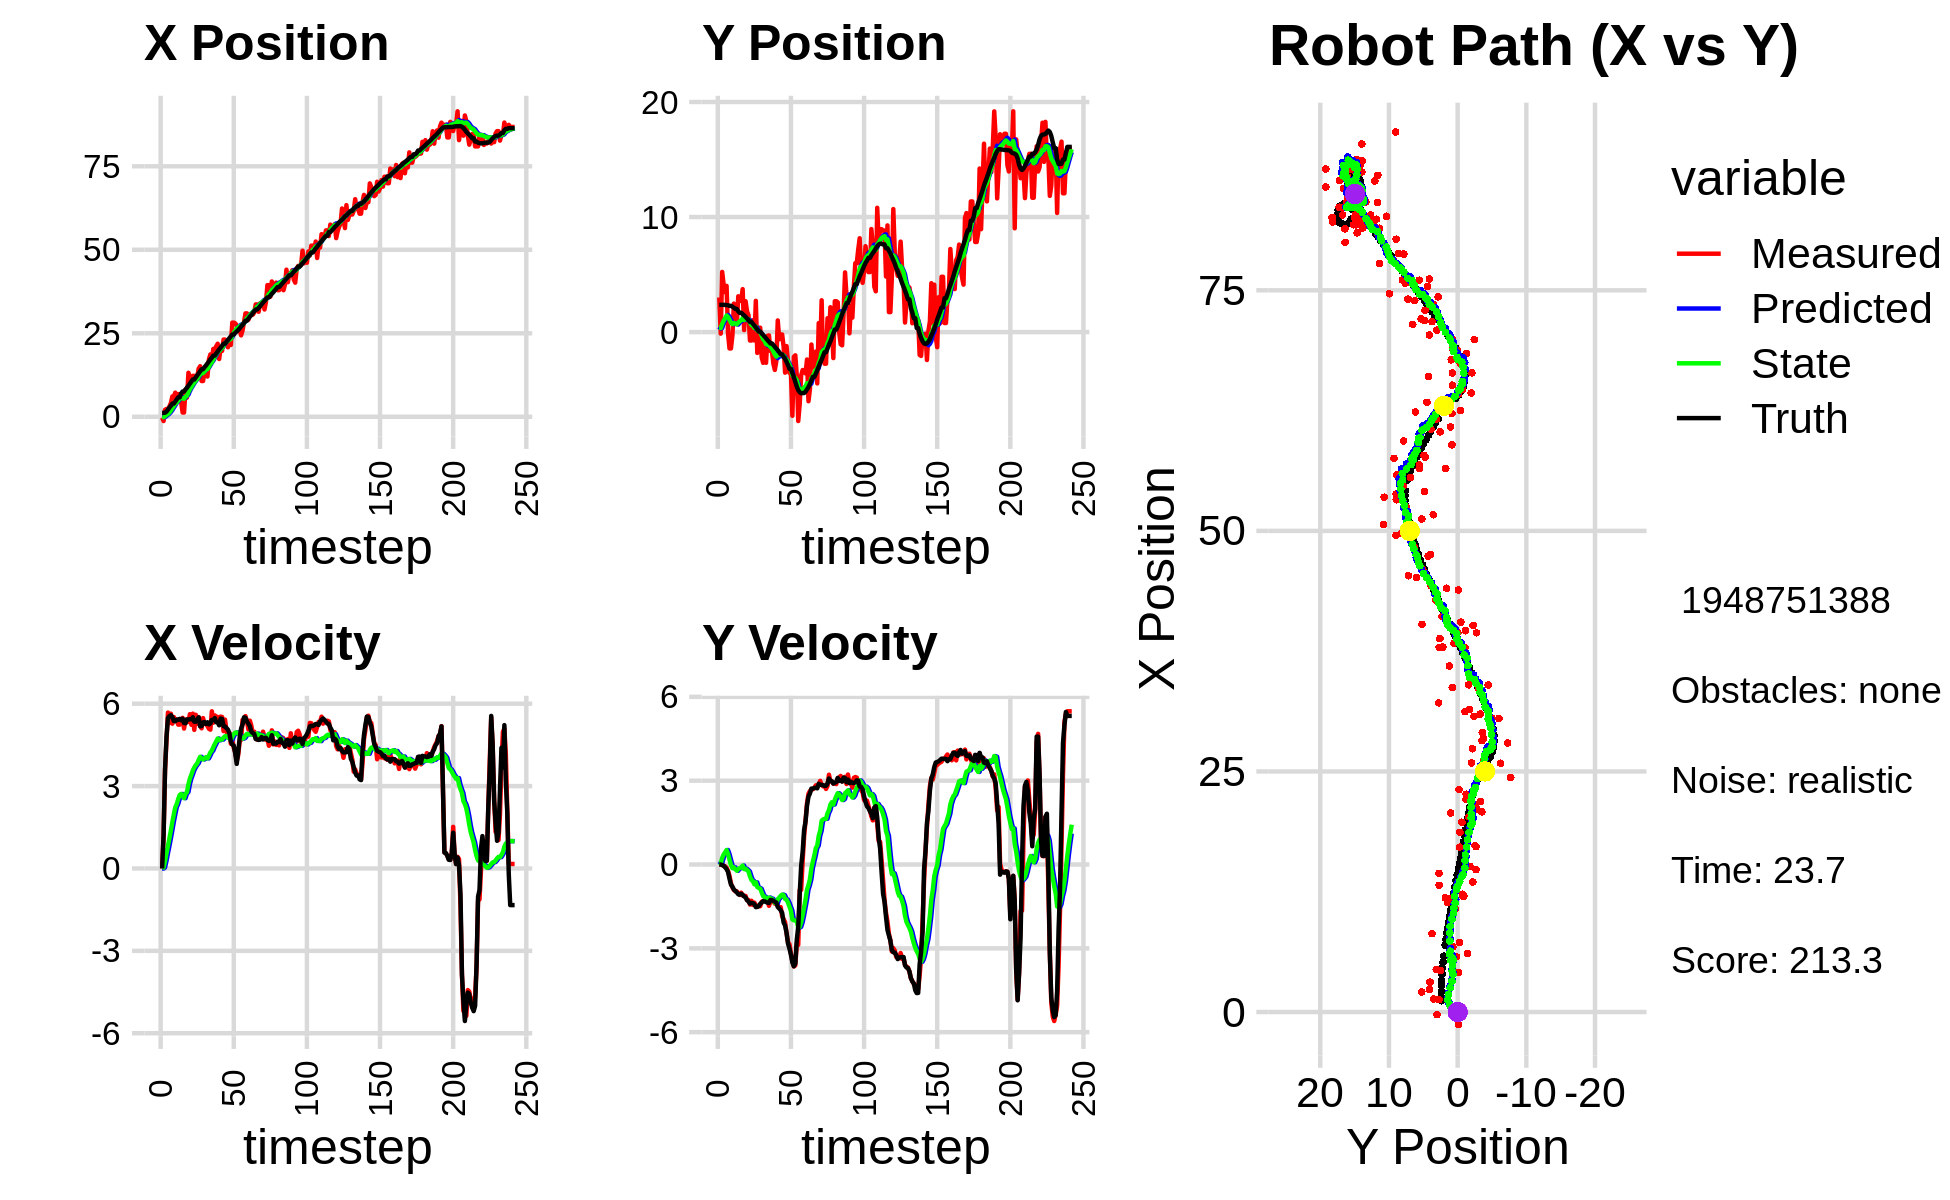

Values plotted in this chart, from the file beside it:
-2.721915240227719135e-01, 3.008180261791187693e+00, 0.000000000000000000e+00, -0.000000000000000000e+00, 0.000000000000000000e+00, 0.000000000000000000e+00, 0.000000000000000000e+00, 0.000000000000000000e+00, -1.891381814678753936e-02, 1.944072698423951751e-01, 0.000000000000000000e+00, 0.000000000000000000e+00, 1.170358181058161584e+00, 2.371459246835951440e+00, 0.000000000000000000e+00, 0.000000000000000000e+00, 0.000000000000000000e+00, 1.946474221767857671e-04
-2.721915240227719135e-01, 3.008180261791187693e+00, 0.000000000000000000e+00, 0.000000000000000000e+00, -1.891381814678753936e-02, 1.944072698423951751e-01, 0.000000000000000000e+00, 0.000000000000000000e+00, -3.741230967634023158e-02, 3.816414811010532260e-01, -2.725567178275442072e-03, 6.850667452753429754e-02, 1.170358181058161584e+00, 2.371459246835951440e+00, 0.000000000000000000e+00, 0.000000000000000000e+00, 0.000000000000000000e+00, -8.164304017554968596e-05
-1.272381782623307922e+00, -1.329283711214091501e-01, 1.185999862470306976e+00, 5.489418392451361154e-04, -3.768486639416777917e-02, 3.884921485538066488e-01, -2.725567178275442072e-03, 6.850667452753429754e-02, -1.110256027347545360e-01, 3.487227546789495869e-01, 3.772252351133665443e-02, 4.147923239110992005e-02, 1.170358181058161584e+00, 2.371459246835951440e+00, 1.199999999999999956e+00, 0.000000000000000000e+00, 1.200000047683715820e+00, -4.628514871001243591e-04
2.093800425565031542e+00, 5.231414395446577714e+00, 3.596963864967912983e+00, -1.609711482459467644e-02, -1.072533503836208685e-01, 3.528706779180605935e-01, 3.772252351133665443e-02, 4.147923239110992005e-02, 1.698543078434783249e-01, 7.146015570092882907e-01, 2.753388583140957135e-01, 2.351037674242011655e-01, 1.231523037028270151e+00, 2.371439773050343813e+00, 3.600000000000000089e+00, -1.899999999999999953e-02, 3.599999904632568359e+00, 4.475165158510208130e-03
2.348687529703564980e+00, 4.119707567912154644e+00, 4.668716235477126553e+00, -5.148885157382555866e-02, 1.973881936748879129e-01, 7.381119337517083601e-01, 2.753388583140957135e-01, 2.351037674242011655e-01, 5.235575320574764602e-01, 9.875202802979959893e-01, 5.539262495822777632e-01, 3.573037395572140063e-01, 1.563271999386497857e+00, 2.370055063831866704e+00, 4.799999999999999822e+00, -4.000000000000000083e-02, 4.800000190734863281e+00, 1.102803461253643036e-02
1.354730069882039478e+00, 3.469856301573701174e+00, 5.676654837863877923e+00, -6.260488400677913234e-02, 5.789501570157042920e-01, 1.023250654253717418e+00, 5.539262495822777632e-01, 3.573037395572140063e-01, 8.252717731357800401e-01, 1.198749816149480063e+00, 8.184985753261178054e-01, 4.330039210621379753e-01, 2.148046017244087835e+00, 2.363710682021272991e+00, 5.482999999999999652e+00, -1.000000000000000056e-01, 5.484000205993652344e+00, 1.102803461253643036e-02
3.111064404465476940e+00, 4.020324462438853885e+00, 5.299769045783631505e+00, -1.142379757335593438e-01, 9.071216306683917985e-01, 1.242050208255693899e+00, 8.184985753261178054e-01, 4.330039210621379753e-01, 1.281689509153009388e+00, 1.442905565740439489e+00, 1.094049883650733967e+00, 5.193335867055693944e-01, 2.777711391331270541e+00, 2.350638859759028865e+00, 5.546999999999999709e+00, -1.650000000000000078e-01, 5.484000205993652344e+00, 2.155193686485290527e-02
4.125462949353954301e+00, -1.152437229062149848e-01, 5.636340307969867958e+00, -2.292304707795025931e-01, 1.391094497518082784e+00, 1.494838924410996528e+00, 1.094049883650733967e+00, 5.193335867055693944e-01, 1.831845266447174492e+00, 1.319304521634131033e+00, 1.384163771567192169e+00, 3.774576404988571054e-01, 3.309510707726736722e+00, 2.331550548737890693e+00, 5.578999999999999737e+00, -2.670000000000000151e-01, 5.585999965667724609e+00, 4.064768925309181213e-02
6.099866390019032636e+00, -1.419745855960912628e+00, 5.272506347530671711e+00, -4.045020950347028577e-01, 1.970261643603893775e+00, 1.357050285684016755e+00, 1.384163771567192169e+00, 3.774576404988571054e-01, 2.534886733351930488e+00, 1.078269979124593103e+00, 1.690964273392669082e+00, 1.766817200227707996e-01, 3.947766781352843424e+00, 2.284731454431778275e+00, 5.511999999999999567e+00, -5.070000000000000062e-01, 5.535999774932861328e+00, 7.656913995742797852e-02
6.099866390019032636e+00, -1.419745855960912628e+00, 5.514560845200120021e+00, -6.690603690459281383e-01, 2.703983160691197263e+00, 1.095938151126870208e+00, 1.690964273392669082e+00, 1.766817200227707996e-01, 3.197528397741136175e+00, 8.340883072798284115e-01, 1.962076258016122399e+00, -1.464722152913858211e-02, 3.947766781352843424e+00, 2.284731454431778275e+00, 5.371000000000000441e+00, -7.189999999999999725e-01, 5.419000148773193359e+00, 1.207360327243804932e-01
7.220114946524022415e+00, -2.844129656198413070e-01, 5.410065353712324665e+00, -8.209617558078193822e-01, 3.393736023542748281e+00, 8.326235851269145893e-01, 1.962076258016122399e+00, -1.464722152913858211e-02, 3.920088851232760518e+00, 6.930068497974049002e-01, 2.228260927142109438e+00, -1.315849298168602632e-01, 4.572450160818707587e+00, 2.211494578945364164e+00, 5.360000000000000320e+00, -7.930000000000000382e-01, 5.419000148773193359e+00, 1.505981683731079102e-01
4.318006634595252358e+00, 2.478148922104013163e+00, 5.426934564825797835e+00, -9.118047137294607030e-01, 4.142914943946971462e+00, 6.798483568157188683e-01, 2.228260927142109438e+00, -1.315849298168602632e-01, 4.283137056950661048e+00, 7.958884533044642273e-01, 2.347408429765961646e+00, -9.955265611426356021e-02, 5.189149379823374097e+00, 2.119422867392861676e+00, 5.421000000000000263e+00, -8.960000000000000187e-01, 5.494999885559082031e+00, 1.664599776268005371e-01
6.774026334740367083e+00, 7.057161469263015796e-01, 5.237833249009550052e+00, -9.595445921080483220e-01, 4.517877899927257523e+00, 7.859331876930378824e-01, 2.347408429765961646e+00, -9.955265611426356021e-02, 4.861715527606610188e+00, 7.339647549198606846e-01, 2.526110516998928190e+00, -1.662899907134092747e-01, 5.810636044041820547e+00, 2.015644087633601256e+00, 5.413000000000000256e+00, -9.429999999999999494e-01, 5.494999885559082031e+00, 1.811858862638473511e-01
6.774026334740367083e+00, 7.057161469263015796e-01, 5.237833249009550052e+00, -9.595445921080483220e-01, 5.114326579306503362e+00, 7.173357558485197183e-01, 2.526110516998928190e+00, -1.662899907134092747e-01, 5.388701598815686999e+00, 6.750733803780146758e-01, 2.673341319074380884e+00, -2.239577248331496018e-01, 5.810636044041820547e+00, 2.015644087633601256e+00, 5.448000000000000398e+00, -9.969999999999999973e-01, 5.539000034332275391e+00, 1.811858862638473511e-01
4.427265167692578274e+00, 3.113755538063996298e+00, 5.329279485808013916e+00, -1.030516313436811604e+00, 5.656035730723124821e+00, 6.526776078946997517e-01, 2.673341319074380884e+00, -2.239577248331496018e-01, 5.626268774000656947e+00, 8.276612506154709115e-01, 2.713993277716985286e+00, -1.587608905309800811e-01, 6.946210384357915046e+00, 1.801901294584803193e+00, 5.395999999999999908e+00, -1.064999999999999947e+00, 5.500000000000000000e+00, 1.910113394260406494e-01
1.279614448561520845e+00, 2.715555145525875513e+00, 5.485127946784711384e+00, -1.088042045478243125e+00, 5.897668101772355342e+00, 8.117851615623729034e-01, 2.713993277716985286e+00, -1.587608905309800811e-01, 5.517495126764995206e+00, 9.317738670043085314e-01, 2.638872916029368465e+00, -1.296518465770528372e-01, 7.568210125202378791e+00, 1.678753926998899804e+00, 5.453000000000000291e+00, -1.078999999999999959e+00, 5.559000015258789062e+00, 1.958202570676803589e-01
1.279614448561520845e+00, 2.715555145525875513e+00, 5.095159427646993144e+00, -1.008456240799982195e+00, 5.781382418367932097e+00, 9.188086823466032893e-01, 2.638872916029368465e+00, -1.296518465770528372e-01, 5.400812274234523258e+00, 1.032281744438877213e+00, 2.557872134312141110e+00, -1.020149742687601196e-01, 7.568210125202378791e+00, 1.678753926998899804e+00, 5.296999999999999709e+00, -1.046999999999999931e+00, 5.399000167846679688e+00, 1.953989714384078979e-01
8.155847050548393540e+00, 3.733437016493359462e+00, 5.421038194685182887e+00, -1.112429775366503337e+00, 5.656599487665737058e+00, 1.022080247012001175e+00, 2.557872134312141110e+00, -1.020149742687601196e-01, 6.019217904817206310e+00, 1.209859594802616289e+00, 2.724622298316118574e+00, -3.795965304044306154e-02, 8.182296276393936196e+00, 1.557124092556643191e+00, 5.288999999999999702e+00, -1.084000000000000075e+00, 5.399000167846679688e+00, 2.023963183164596558e-01
5.744879246116792793e+00, 1.755839133863783263e-01, 5.327330481956622954e+00, -1.121018912604072604e+00, 6.291680134648817813e+00, 1.206063629498572043e+00, 2.724622298316118574e+00, -3.795965304044306154e-02, 6.326569452626832124e+00, 1.059677990462306152e+00, 2.779474072251572725e+00, -1.643330522576974539e-01, 8.691258907762732022e+00, 1.453528478185870609e+00, 5.429999999999999716e+00, -1.141000000000000014e+00, 5.547999858856201172e+00, 2.074019759893417358e-01
1.316902542152054068e+01, 2.686106278479872600e+00, 5.340051892719320570e+00, -1.123695852228578707e+00, 6.604516859851988997e+00, 1.043244685236536462e+00, 2.779474072251572725e+00, -1.643330522576974539e-01, 7.376767751438887188e+00, 1.139607227796403777e+00, 3.066229335877417750e+00, -1.494299556244669536e-01, 9.315404415198052845e+00, 1.322979165970041615e+00, 5.421000000000000263e+00, -1.179999999999999938e+00, 5.547999858856201172e+00, 2.074019759893417358e-01
1.186581790433010930e+01, 1.792114927314740758e+00, 5.618283857114730218e+00, -1.274366235802986358e+00, 7.683390685026629363e+00, 1.124664232233957062e+00, 3.066229335877417750e+00, -1.494299556244669536e-01, 8.206172734757720022e+00, 1.126466385774679058e+00, 3.271308929297020107e+00, -1.941612640833122738e-01, 9.929240703853395189e+00, 1.186513974162517471e+00, 5.439000000000000057e+00, -1.276999999999999913e+00, 5.586999893188476562e+00, 2.230506539344787598e-01
1.139864140799292613e+01, 1.480035765796942959e+00, 5.232340006319369685e+00, -1.273124315739528445e+00, 8.533303627687422122e+00, 1.107050259366347822e+00, 3.271308929297020107e+00, -1.941612640833122738e-01, 8.897822763777933019e+00, 1.085235334111270156e+00, 3.415612272538417926e+00, -2.501689176397390302e-01, 1.055090475130881345e+01, 1.037784173027949342e+00, 5.427999999999999936e+00, -1.322000000000000064e+00, 5.586999893188476562e+00, 2.386802285909652710e-01
1.224293172338546754e+01, -7.300652722077851653e-01, 5.638876885547630557e+00, -1.432546545613214262e+00, 9.239383991031774102e+00, 1.060218442347296230e+00, 3.415612272538417926e+00, -2.501689176397390302e-01, 9.626186885128586113e+00, 8.418602372246314358e-01, 3.569401515685137749e+00, -4.201861364691894529e-01, 1.116103506113108779e+01, 8.834201834767617667e-01, 5.503999999999999559e+00, -1.399000000000000021e+00, 5.678999900817871094e+00, 2.487850934267044067e-01
1.224293172338546754e+01, -7.300652722077851653e-01, 5.047066239306863267e+00, -1.296781792838680891e+00, 9.983127036697100110e+00, 7.998416235777124905e-01, 3.569401515685137749e+00, -4.201861364691894529e-01, 1.026687600368962627e+01, 6.200620539019925381e-01, 3.678841647455163510e+00, -5.561644761339765708e-01, 1.116103506113108779e+01, 8.834201834767617667e-01, 5.344999999999999751e+00, -1.375000000000000000e+00, 5.519000053405761719e+00, 2.514975666999816895e-01
1.179213539495732022e+01, 1.036566063087033029e+00, 5.597025359453557947e+00, -1.446813641569936637e+00, 1.063476016843514316e+01, 5.644456062885948588e-01, 3.678841647455163510e+00, -5.561644761339765708e-01, 1.081839727998941214e+01, 5.611065172321830774e-01, 3.763527449184598694e+00, -5.941073763201240032e-01, 1.178763723393008966e+01, 7.227873353091724962e-01, 5.344000000000000306e+00, -1.379999999999999893e+00, 5.519000053405761719e+00, 2.529596090316772461e-01
1.204409131398384325e+01, -7.253147813812999001e-01, 5.267845385219599663e+00, -1.361721642397749621e+00, 1.119475002490787219e+01, 5.016957796001706438e-01, 3.763527449184598694e+00, -5.941073763201240032e-01, 1.133226454135980177e+01, 3.542808867912081161e-01, 3.827421983893203539e+00, -7.075089618385257406e-01, 1.240631055860826493e+01, 5.627989311138877904e-01, 5.419999999999999929e+00, -1.419000000000000039e+00, 5.602000236511230469e+00, 2.529596090316772461e-01
1.440545999981956271e+01, 2.715482189677729252e+00, 5.512304439361318309e+00, -1.462432750927499470e+00, 1.171500673974912132e+01, 2.835299906073555087e-01, 3.827421983893203539e+00, -7.075089618385257406e-01, 1.204828443354409906e+01, 4.605117079458663776e-01, 3.952325944524043955e+00, -6.392632388278695066e-01, 1.301826429397424256e+01, 4.007691878922798323e-01, 5.503999999999999559e+00, -1.524999999999999911e+00, 5.710999965667724609e+00, 2.593291401863098145e-01
1.513540566003800336e+01, -1.808005616599852594e+00, 5.194807140992626415e+00, -1.478100137044230822e+00, 1.244351702799650283e+01, 3.965853840630794158e-01, 3.952325944524043955e+00, -6.392632388278695066e-01, 1.276194653667743317e+01, 1.591029828099293220e-01, 4.065588389713058248e+00, -8.057858460461059247e-01, 1.363976430895796810e+01, 2.251965545237857025e-01, 5.176999999999999602e+00, -1.518000000000000016e+00, 5.394999980926513672e+00, 2.772082686424255371e-01
1.070623636230851616e+01, 3.829271642113270535e-01, 5.103423864795122888e+00, -1.491828717793478809e+00, 1.316850537564873846e+01, 7.852439820531872949e-02, 4.065588389713058248e+00, -8.057858460461059247e-01, 1.294803777944650669e+01, 7.077389366005652771e-02, 4.014937756347278786e+00, -8.378805455978173278e-01, 1.423901128792594406e+01, 5.155296596663617309e-02, 5.185999999999999943e+00, -1.489000000000000101e+00, 5.394999980926513672e+00, 2.843953669071197510e-01
1.070623636230851616e+01, 3.829271642113270535e-01, 5.476565640418857406e+00, -1.491377258986252174e+00, 1.334953155508123501e+01, -1.301416089972520784e-02, 4.014937756347278786e+00, -8.378805455978173278e-01, 1.312403897503387817e+01, -1.101189623813000201e-02, 3.969028806143947818e+00, -8.632134544793298447e-01, 1.423901128792594406e+01, 5.155296596663617309e-02, 5.317999999999999616e+00, -1.407000000000000028e+00, 5.500999927520751953e+00, 2.658727467060089111e-01
1.351545262325329766e+01, -2.194556757978257000e+00, 5.268649892558774361e+00, -1.334373518792256075e+00, 1.352094185564827278e+01, -9.733324168606299898e-02, 3.969028806143947818e+00, -8.632134544793298447e-01, 1.356199910788360974e+01, -3.067069268308084684e-01, 3.999586440558569933e+00, -9.991307013054016029e-01, 1.485910749469349845e+01, -1.161728356056371952e-01, 5.330000000000000071e+00, -1.362999999999999989e+00, 5.500999927520751953e+00, 2.480508238077163696e-01
1.480478322525822144e+01, -2.669731424480819015e+00, 5.260092865643485993e+00, -1.306837354774063265e+00, 1.396195775193946709e+01, -4.066199969613486509e-01, 3.999586440558569933e+00, -9.991307013054016029e-01, 1.408892929723243803e+01, -6.224091861626250832e-01, 4.054689147493844459e+00, -1.132007678065057865e+00, 1.536651182152272632e+01, -2.449522474083626056e-01, 5.262999999999999901e+00, -1.310999999999999943e+00, 5.423999786376953125e+00, 2.435134500265121460e-01
1.205614352262696976e+01, -9.099083402189114267e-01, 5.189460351778381053e+00, -1.288375551902525284e+00, 1.449439821198182266e+01, -7.356099539691308697e-01, 4.054689147493844459e+00, -1.132007678065057865e+00, 1.427949065087296177e+01, -7.589320374872581265e-01, 4.007640203457818906e+00, -1.151351423807882801e+00, 1.596768331535515806e+01, -3.947842578205670305e-01, 5.323999999999999844e+00, -1.320999999999999952e+00, 5.485000133514404297e+00, 2.433476299047470093e-01
1.719262981396707346e+01, -2.666795299362210159e+00, 5.086583503530164307e+00, -1.262834550111391563e+00, 1.468025467121874428e+01, -8.740671798680463844e-01, 4.007640203457818906e+00, -1.151351423807882801e+00, 1.497279234503878520e+01, -1.038320440793241373e+00, 4.108151209020463490e+00, -1.247521973232950998e+00, 1.657678174960577522e+01, -5.465887042979523658e-01, 5.246999999999999886e+00, -1.342999999999999972e+00, 5.416999816894531250e+00, 2.504386901855468750e-01
1.867275083104015820e+01, -3.254912050100578491e-01, 5.055218138398839933e+00, -1.293171642292816337e+00, 1.538360746594083217e+01, -1.163072638116536384e+00, 4.108151209020463490e+00, -1.247521973232950998e+00, 1.575160178587686488e+01, -1.091269138582437570e+00, 4.228513361083042099e+00, -1.209301837741772800e+00, 1.717981863055700131e+01, -7.010827524424041446e-01, 5.282000000000000028e+00, -1.366000000000000103e+00, 5.455999851226806641e+00, 2.504386901855468750e-01
1.713412809354478838e+01, -2.838410595255352331e-01, 5.723378312365238862e+00, -1.477450179465815916e+00, 1.617445312198517016e+01, -1.212199322356614761e+00, 4.228513361083042099e+00, -1.209301837741772800e+00, 1.632002558360059652e+01, -1.143602719656218847e+00, 4.291506833040577895e+00, -1.181877939563094282e+00, 1.768537855184328578e+01, -8.312032674015830125e-01, 5.410999999999999588e+00, -1.375000000000000000e+00, 5.583000183105468750e+00, 2.526278793811798096e-01
2.030312943439351514e+01, -1.641819582112637343e+00, 5.307688185395346814e+00, -1.318486110851742943e+00, 1.674917626690465511e+01, -1.261790513612528253e+00, 4.291506833040577895e+00, -1.181877939563094282e+00, 1.714606476165467441e+01, -1.302315625761659712e+00, 4.420603674208632761e+00, -1.210021281356737255e+00, 1.830772733684207054e+01, -9.846122715130046776e-01, 5.402000000000000135e+00, -1.266999999999999904e+00, 5.547999858856201172e+00, 2.434822171926498413e-01
2.030312943439351514e+01, -1.641819582112637343e+00, 5.573674942246389818e+00, -1.294385195815901612e+00, 1.758812512907553938e+01, -1.423317753897333393e+00, 4.420603674208632761e+00, -1.210021281356737255e+00, 1.790292486545536477e+01, -1.446911907659008234e+00, 4.527554647002247634e+00, -1.226602141645958932e+00, 1.830772733684207054e+01, -9.846122715130046776e-01, 5.475999999999999979e+00, -1.270000000000000018e+00, 5.620999813079833984e+00, 2.281871289014816284e-01
2.110205388090289702e+01, -2.749995872747436287e+00, 5.530618376369453415e+00, -1.337296162461158122e+00, 1.835568033015558953e+01, -1.569572121823604061e+00, 4.527554647002247634e+00, -1.226602141645958932e+00, 1.866884458828697291e+01, -1.679606814050574215e+00, 4.631768927471711095e+00, -1.292483692685591823e+00, 1.893430280732221149e+01, -1.130633161536102715e+00, 5.326999999999999957e+00, -1.302000000000000046e+00, 5.484000205993652344e+00, 2.372449934482574463e-01
2.187258529683298747e+01, -3.286932752165994120e+00, 5.516749254064938768e+00, -1.401549381564606733e+00, 1.913202148103414402e+01, -1.808855183319133308e+00, 4.631768927471711095e+00, -1.292483692685591823e+00, 1.944076293825894552e+01, -1.945143821280204355e+00, 4.732912597835019497e+00, -1.372949356912935404e+00, 1.955166959769967860e+01, -1.280591056016196161e+00, 5.320000000000000284e+00, -1.332000000000000073e+00, 5.484000205993652344e+00, 2.487900555133819580e-01
1.729712891591212909e+01, -2.546269581590771214e+00, 5.304096035717545732e+00, -1.397065391647237975e+00, 1.991405419804244659e+01, -2.082438756971497718e+00, 4.732912597835019497e+00, -1.372949356912935404e+00, 1.966332285760290688e+01, -2.124696418724423275e+00, 4.668502731808474415e+00, -1.397505859447379484e+00, 2.015858793301830332e+01, -1.435121343337067090e+00, 5.214000000000000412e+00, -1.360000000000000098e+00, 5.388000011444091797e+00, 2.575442194938659668e-01
2.067881063734616731e+01, 1.014001085436377680e+00, 5.530378078664861086e+00, -1.456666652413279639e+00, 2.013017313078375281e+01, -2.264447004669161156e+00, 4.668502731808474415e+00, -1.397505859447379484e+00, 2.021314367570758463e+01, -1.977358720482442767e+00, 4.704104251990423258e+00, -1.239702260564807590e+00, 2.065656423572110256e+01, -1.567593619739709787e+00, 5.458999999999999631e+00, -1.520999999999999908e+00, 5.666999816894531250e+00, 2.748664319515228271e-01
1.972249352943313028e+01, -6.204640130095020467e-01, 5.516828962043667239e+00, -1.555770150250497696e+00, 2.068355410090662616e+01, -2.101328946538923326e+00, 4.704104251990423258e+00, -1.239702260564807590e+00, 2.061015149158350468e+01, -1.986265561985244288e+00, 4.694068540207225304e+00, -1.188290732928572568e+00, 2.127911520014969327e+01, -1.744123742486779705e+00, 5.443999999999999950e+00, -1.572000000000000064e+00, 5.666999816894531250e+00, 2.748664319515228271e-01
2.312072849312778899e+01, -2.056605081868329299e-01, 5.001972888791474503e+00, -1.524043692698334507e+00, 2.107955834560422659e+01, -2.105094635278101478e+00, 4.694068540207225304e+00, -1.188290732928572568e+00, 2.129831787401598575e+01, -1.953990555256437833e+00, 4.761024664625250757e+00, -1.117564998841169777e+00, 2.187569189126154967e+01, -1.927964494385740357e+00, 5.182000000000000384e+00, -1.637000000000000011e+00, 5.434999942779541016e+00, 2.957526147365570068e-01
2.312072849312778899e+01, -2.056605081868329299e-01, 5.421202548256379039e+00, -1.849472576149469027e+00, 2.177442034047851038e+01, -2.065747055140554789e+00, 4.761024664625250757e+00, -1.117564998841169777e+00, 2.193277613701402373e+01, -1.938132152041191603e+00, 4.815374349945936494e+00, -1.075984086452815180e+00, 2.187569189126154967e+01, -1.927964494385740357e+00, 5.171000000000000263e+00, -1.729999999999999982e+00, 5.452000141143798828e+00, 3.287738263607025146e-01
2.263298682906789949e+01, -1.255445704073670621e+00, 5.020622557303639155e+00, -1.955477757586465914e+00, 2.241431357200861640e+01, -2.045730560686473076e+00, 4.815374349945936494e+00, -1.075984086452815180e+00, 2.244304721281541504e+01, -2.020225032960190958e+00, 4.826384310183011728e+00, -1.097356432972670159e+00, 2.246857786200825657e+01, -2.132791803022809685e+00, 5.110000000000000320e+00, -2.076000000000000068e+00, 5.515999794006347656e+00, 3.714125454425811768e-01
2.080716276157268751e+01, -3.522930786281675886e+00, 4.795067732821349793e+00, -2.062940437156730145e+00, 2.292568564383371665e+01, -2.129960676257458108e+00, 4.826384310183011728e+00, -1.097356432972670159e+00, 2.270765502823178394e+01, -2.301976551797095372e+00, 4.763552119127433038e+00, -1.232433826266073451e+00, 2.295888662376568945e+01, -2.323528097014267324e+00, 5.056000000000000050e+00, -2.180000000000000160e+00, 5.506000041961669922e+00, 4.062848389148712158e-01
2.209169292470156876e+01, -1.215888665094587484e+00, 4.934540581905446643e+00, -2.444863576849974240e+00, 2.318401024014452716e+01, -2.425219934423702650e+00, 4.763552119127433038e+00, -1.232433826266073451e+00, 2.307736415900660276e+01, -2.379452018973616134e+00, 4.735356981157904599e+00, -1.255978171951672051e+00, 2.353879690170496986e+01, -2.576759145131326978e+00, 4.921999999999999709e+00, -2.443000000000000060e+00, 5.494999885559082031e+00, 4.600083827972412109e-01
2.150626158740212190e+01, -2.592286811167937355e+00, 4.540862301856572358e+00, -2.779486336788158152e+00, 2.355089985712239198e+01, -2.505049836168783184e+00, 4.735356981157904599e+00, -1.255978171951672051e+00, 2.333548215070920406e+01, -2.589712533187872534e+00, 4.671149014565512125e+00, -1.364898423464884214e+00, 2.410198259336564774e+01, -2.862311647480437760e+00, 4.626000000000000334e+00, -2.830999999999999961e+00, 5.422999858856201172e+00, 5.492730140686035156e-01
2.819615769398948402e+01, -3.546744183826087138e+00, 4.663680564159259134e+00, -2.854664058393768133e+00, 2.380259705216575483e+01, -2.726202375534360733e+00, 4.671149014565512125e+00, -1.364898423464884214e+00, 2.425236860580567466e+01, -2.874043361779990757e+00, 4.799556784776226159e+00, -1.507707239215611006e+00, 2.463088941553895950e+01, -3.190307424078725251e+00, 4.511000000000000121e+00, -3.009999999999999787e+00, 5.422999858856201172e+00, 5.492730140686035156e-01
2.819615769398948402e+01, -3.546744183826087138e+00, 4.394974302849255388e+00, -3.176968420750995836e+00, 2.473232428428329754e+01, -3.024814085701551747e+00, 4.799556784776226159e+00, -1.507707239215611006e+00, 2.507464931832873134e+01, -3.155299322222929526e+00, 4.891864518875529200e+00, -1.648098103662306357e+00, 2.463088941553895950e+01, -3.190307424078725251e+00, 4.474000000000000199e+00, -3.232000000000000206e+00, 5.519000053405761719e+00, 6.259066462516784668e-01
2.796538329145417734e+01, -7.274115608479373662e+00, 4.221896784564955318e+00, -3.457518492464067172e+00, 2.556383577021628284e+01, -3.320109132589160073e+00, 4.891864518875529200e+00, -1.648098103662306357e+00, 2.578921599071566462e+01, -3.761341569824855569e+00, 4.947175015903332529e+00, -1.967564989666243935e+00, 2.514136266755260607e+01, -3.564102933082452740e+00, 4.187000000000000277e+00, -3.505999999999999783e+00, 5.460999965667724609e+00, 6.861889362335205078e-01
2.735657012496657003e+01, -2.148457095112198623e+00, 3.914110876103750858e+00, -3.648689525469546613e+00, 2.628393349230599796e+01, -3.958098068791479740e+00, 4.947175015903332529e+00, -1.967564989666243935e+00, 2.636210175358002772e+01, -3.882886062501826885e+00, 4.955569222213995317e+00, -1.993654104982073960e+00, 2.554365301149567813e+01, -3.900678918626862224e+00, 3.807999999999999829e+00, -3.640000000000000124e+00, 5.268000125885009766e+00, 7.503169178962707520e-01
2.589037785662111091e+01, -2.015939520062538293e+00, 4.118284842513108224e+00, -3.609197156940858520e+00, 2.685765867580142796e+01, -4.082251473000034103e+00, 4.955569222213995317e+00, -1.993654104982073960e+00, 2.673296992683948403e+01, -3.981017177569049714e+00, 4.908731764093463568e+00, -2.002567425381446942e+00, 2.599809217458769339e+01, -4.324589536174717530e+00, 4.233999999999999986e+00, -3.544000000000000039e+00, 5.521999835968017578e+00, 7.196130752563476562e-01
2.600289315030071791e+01, -3.772326514443901324e+00, 4.614075020504174063e+00, -2.830350130549393217e+00, 2.722384310324883216e+01, -4.181273920107194009e+00, 4.908731764093463568e+00, -2.002567425381446942e+00, 2.708981784905564894e+01, -4.186897111326043586e+00, 4.866547832875301793e+00, -2.039217232825688342e+00, 2.647405195225737273e+01, -4.727727697339975776e+00, 4.746999999999999886e+00, -2.701000000000000068e+00, 5.460999965667724609e+00, 5.502262711524963379e-01
2.437425971017256998e+01, -7.728489920709517236e+00, 4.687381927121879954e+00, -2.875317802681634394e+00, 2.757647263234317947e+01, -4.390818834608612775e+00, 4.866547832875301793e+00, -2.039217232825688342e+00, 2.724316178554258627e+01, -4.728361185003763012e+00, 4.769114511706641579e+00, -2.261419964540130056e+00, 2.701541280752681473e+01, -5.047018334620843483e+00, 5.096000000000000085e+00, -2.226999999999999869e+00, 5.561999797821044922e+00, 5.502262711524963379e-01
2.584944176708508934e+01, -6.265878722173947146e+00, 5.410292693154677757e+00, -9.082563757413627537e-01, 2.772007323671325096e+01, -4.954503181457775796e+00, 4.769114511706641579e+00, -2.261419964540130056e+00, 2.754819817594272635e+01, -5.002192368566960923e+00, 4.728746612670593485e+00, -2.233249725198549029e+00, 2.751685285576042617e+01, -5.224599645818988058e+00, 5.241999999999999993e+00, -1.058999999999999941e+00, 5.347000122070312500e+00, 1.663247495889663696e-01
2.842405667939452130e+01, -3.757506773375046016e+00, 5.404375452392248924e+00, -9.072630151314881042e-01, 2.802107283720978614e+01, -5.225517341086815648e+00, 4.728746612670593485e+00, -2.233249725198549029e+00, 2.808299289447503710e+01, -5.028660288102142495e+00, 4.755472141823145371e+00, -2.069718977574015462e+00, 2.812965917575844443e+01, -5.317956732037615097e+00, 5.503999999999999559e+00, -4.499999999999999833e-02, 5.504000186920166016e+00, 1.663247495889663696e-01
3.095741939583987801e+01, -3.299023076999667570e+00, 5.547704157084435650e+00, 1.199050235792626512e-01, 2.855854010865735049e+01, -5.235632185859543597e+00, 4.755472141823145371e+00, -2.069718977574015462e+00, 2.882832001540615963e+01, -4.953696270872204543e+00, 4.842979332905569478e+00, -1.823749258387019845e+00, 2.876030206692823654e+01, -5.295418545885212325e+00, 5.487000000000000099e+00, 4.400000000000000022e-01, 5.504000186920166016e+00, -2.161008492112159729e-02
3.095741939583987801e+01, -3.299023076999667570e+00, 5.361172691073694985e+00, 9.910261931541638480e-01, 2.931261794869671533e+01, -5.136071196710906506e+00, 4.842979332905569478e+00, -1.823749258387019845e+00, 2.949681887094801525e+01, -4.831371492843208770e+00, 4.902411769162938526e+00, -1.539768252246654923e+00, 2.876030206692823654e+01, -5.295418545885212325e+00, 5.352999999999999758e+00, 1.231999999999999984e+00, 5.493000030517578125e+00, -1.827891469001770020e-01
2.905791702853060343e+01, -3.585703776535003495e+00, 5.060603838611490879e+00, 1.584959780379267213e+00, 2.998706004786430768e+01, -4.985348318067874374e+00, 4.902411769162938526e+00, -1.539768252246654923e+00, 2.989679493968506563e+01, -4.703695908062303310e+00, 4.878827582716708022e+00, -1.256099826053517443e+00, 2.937851476655510652e+01, -5.174910351803367448e+00, 5.270999999999999908e+00, 1.542999999999999927e+00, 5.493000030517578125e+00, -3.035186231136322021e-01
... 182 more rows
